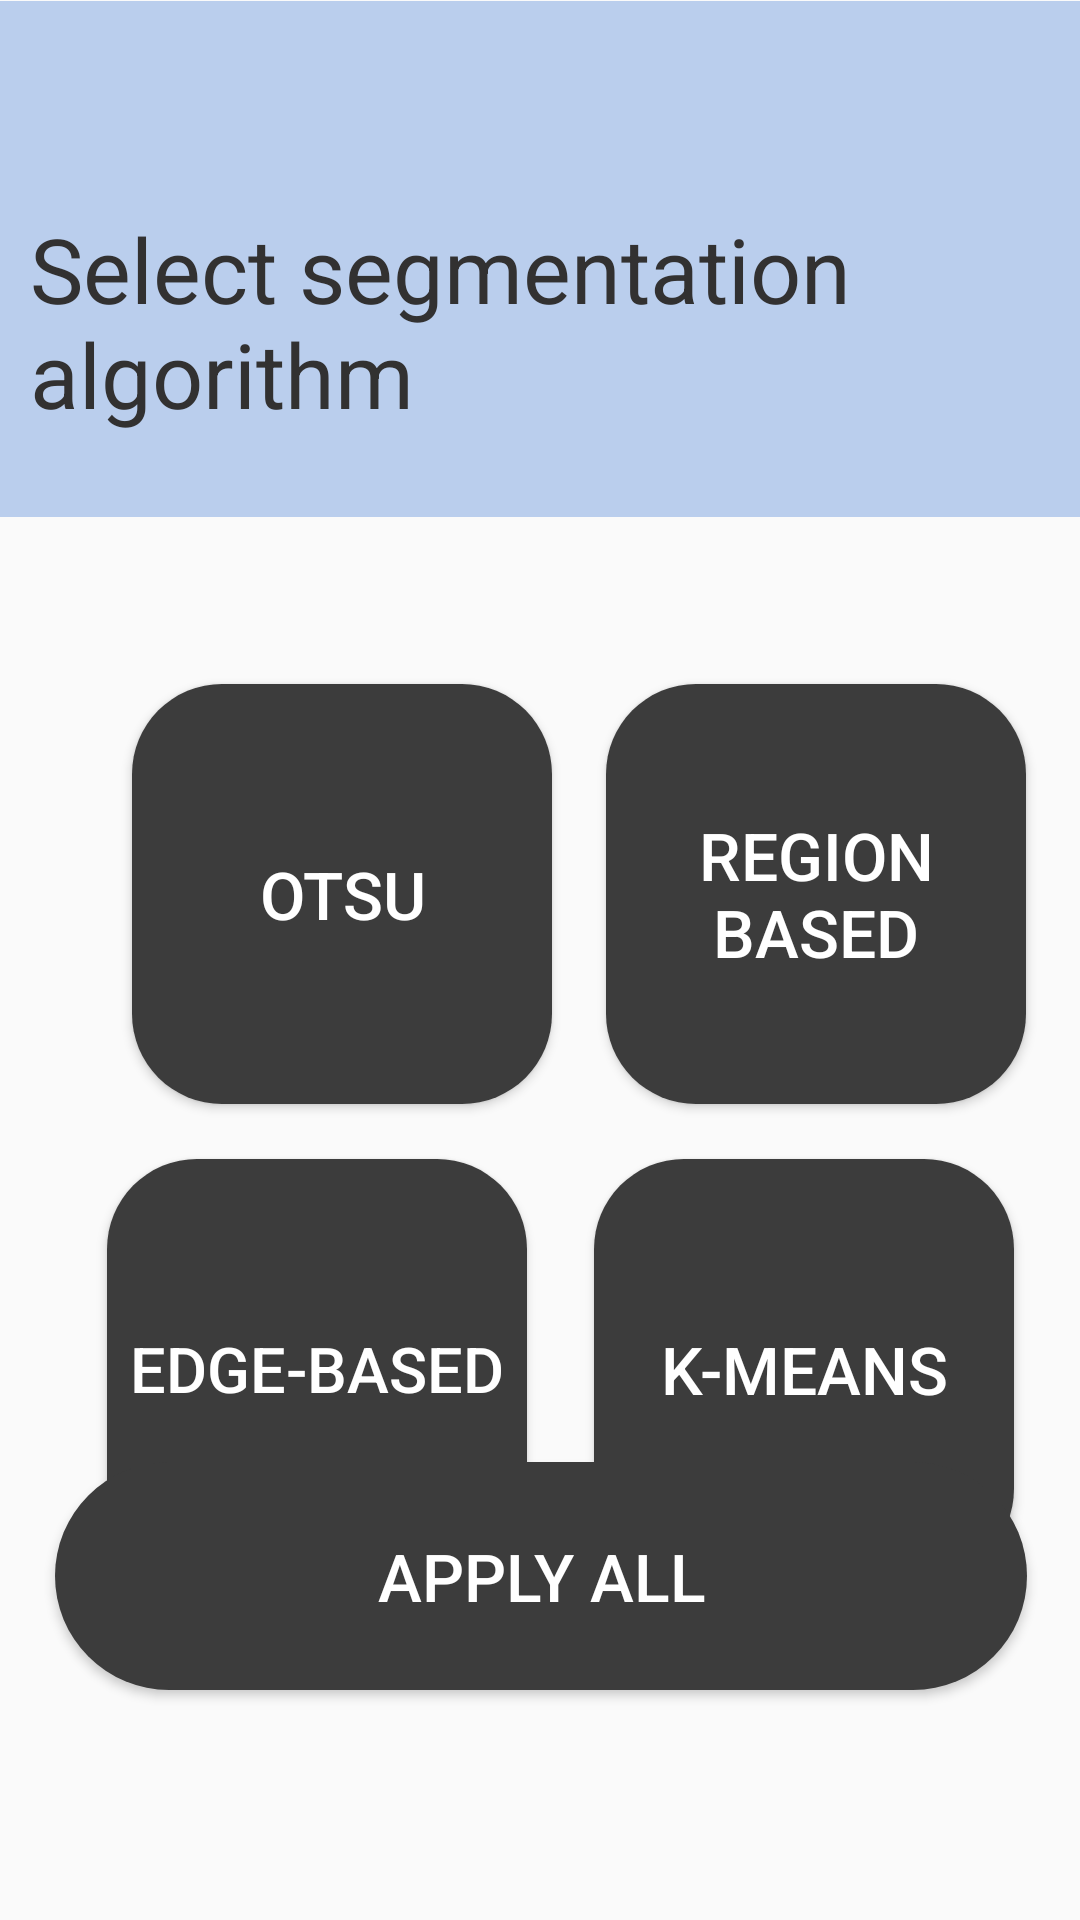

The Android layout XML behind this screen, and the referenced resources:
<!-- AndroidManifest.xml: application theme Theme.Work -->
<!-- res/layout/activity_algorithm_selection.xml -->
<?xml version="1.0" encoding="utf-8"?>
<androidx.constraintlayout.widget.ConstraintLayout xmlns:android="http://schemas.android.com/apk/res/android"
    xmlns:app="http://schemas.android.com/apk/res-auto"
    xmlns:tools="http://schemas.android.com/tools"
    android:layout_width="match_parent"
    android:layout_height="match_parent"
    tools:context=".AlgorithmSelectionActivity">


    <ImageView
        android:id="@+id/rectimage2"
        android:layout_width="411dp"
        android:layout_height="172dp"
        android:src="@drawable/rectangle"
        app:layout_constraintBottom_toBottomOf="parent"
        app:layout_constraintEnd_toEndOf="parent"
        app:layout_constraintHorizontal_bias="0.0"
        app:layout_constraintStart_toStartOf="parent"
        app:layout_constraintTop_toTopOf="parent"
        app:layout_constraintVertical_bias="0.001" />

    <TextView
        android:id="@+id/SelectAlgorithmTitle"
        android:layout_width="wrap_content"
        android:layout_height="wrap_content"
        android:text="@string/select_segmentation_algoritm"
        android:textColor="#323131"
        android:textSize="30sp"
        app:layout_constraintBottom_toBottomOf="parent"
        app:layout_constraintEnd_toEndOf="parent"
        app:layout_constraintHorizontal_bias="0.125"
        app:layout_constraintStart_toStartOf="parent"
        app:layout_constraintTop_toTopOf="parent"
        app:layout_constraintVertical_bias="0.123" />

    <Button
        android:id="@+id/thresholdAlg"
        android:layout_width="140dp"
        android:layout_height="140dp"
        android:layout_marginStart="44dp"
        android:layout_marginTop="53dp"
        android:background="@drawable/rounded_corners_square_btns"
        android:text="@string/otsu"
        android:textColor="@color/white"
        android:textSize="22sp"
        app:layout_constraintBottom_toBottomOf="parent"
        app:layout_constraintStart_toStartOf="parent"
        app:layout_constraintTop_toBottomOf="@+id/rectimage2"
        app:layout_constraintVertical_bias="0.01" />

    <Button
        android:id="@+id/Edge"
        android:layout_width="140dp"
        android:layout_height="140dp"
        android:background="@drawable/rounded_corners_square_btns"
        android:text="@string/edge_based"
        android:textColor="@color/white"
        android:textSize="21sp"
        app:layout_constraintBottom_toBottomOf="parent"
        app:layout_constraintEnd_toEndOf="parent"
        app:layout_constraintHorizontal_bias="0.162"
        app:layout_constraintStart_toStartOf="parent"
        app:layout_constraintTop_toBottomOf="@+id/thresholdAlg"
        app:layout_constraintVertical_bias="0.139" />

    <Button
        android:id="@+id/regionBased"
        android:layout_width="140dp"
        android:layout_height="140dp"
        android:layout_marginTop="53dp"
        android:background="@drawable/rounded_corners_square_btns"
        android:text="@string/region_based"
        android:textColor="@color/white"
        android:textSize="22sp"
        app:layout_constraintBottom_toBottomOf="parent"
        app:layout_constraintEnd_toEndOf="parent"
        app:layout_constraintStart_toEndOf="@+id/thresholdAlg"
        app:layout_constraintTop_toBottomOf="@+id/rectimage2"
        app:layout_constraintVertical_bias="0.01" />

    <Button
        android:id="@+id/kmeans"
        android:layout_width="140dp"
        android:layout_height="140dp"
        android:background="@drawable/rounded_corners_square_btns"
        android:text="@string/k_means"
        android:textColor="@color/white"
        android:textSize="22sp"
        app:layout_constraintBottom_toBottomOf="parent"
        app:layout_constraintEnd_toEndOf="parent"
        app:layout_constraintHorizontal_bias="0.505"
        app:layout_constraintStart_toEndOf="@+id/Edge"
        app:layout_constraintTop_toBottomOf="@+id/regionBased"
        app:layout_constraintVertical_bias="0.139" />


    <Button
        android:id="@+id/applyAll"
        android:layout_width="324dp"
        android:layout_height="76dp"
        android:background="@drawable/rounded_corners"
        android:text="@string/apply_all"
        android:textColor="@color/white"
        android:textSize="22sp"
        app:layout_constraintBottom_toBottomOf="parent"
        app:layout_constraintEnd_toEndOf="parent"
        app:layout_constraintHorizontal_bias="0.505"
        app:layout_constraintStart_toStartOf="parent"
        app:layout_constraintTop_toTopOf="@+id/rectimage2"
        app:layout_constraintVertical_bias="0.864" />

</androidx.constraintlayout.widget.ConstraintLayout>
<!-- resources referenced by this layout -->
<resources>
  <color name="white">#FFFFFFFF</color>
  <!-- drawable rectangle (drawable) -->
  <?xml version="1.0" encoding="utf-8"?>
  <shape xmlns:android="http://schemas.android.com/apk/res/android" android:shape="rectangle">
      <solid android:color="@android:color/transparent"/>
  
      <solid android:color="#BACEED"/>
  </shape>
  <!-- drawable rounded_corners (drawable) -->
  <?xml version="1.0" encoding="utf-8"?>
  <selector xmlns:android="http://schemas.android.com/apk/res/android">
      <item>
          <shape android:shape="rectangle">
              <corners android:radius="50dp" />
              <solid android:color="#3C3C3C" />
              <size android:width="273dp"
                  android:height="87dp"/>
          </shape>
      </item>
  </selector>
  <!-- drawable rounded_corners_square_btns (drawable) -->
  <?xml version="1.0" encoding="utf-8"?>
  <selector xmlns:android="http://schemas.android.com/apk/res/android">
      <item>
          <shape android:shape="rectangle">
              <corners android:radius="30dp" />
              <solid android:color="#3C3C3C" />
          </shape>
      </item>
  </selector>
  <string name="apply_all">Apply all</string>
  <string name="edge_based">Edge-based</string>
  <string name="k_means">K-means</string>
  <string name="otsu">Otsu</string>
  <string name="region_based">Region based</string>
  <string name="select_segmentation_algoritm">Select segmentation \nalgorithm</string>
  <style name="Theme.Work" parent="Theme.AppCompat.Light.DarkActionBar">
          
          <item name="colorPrimary">@color/purple_500</item>
          <item name="colorPrimaryDark">@color/purple_700</item>
          <item name="colorAccent">@color/teal_200</item>
          
      </style>
  <color name="purple_500">#B9CDEC</color>
  <color name="purple_700">#B9CDEC</color>
  <color name="teal_200">#FF03DAC5</color>
</resources>
